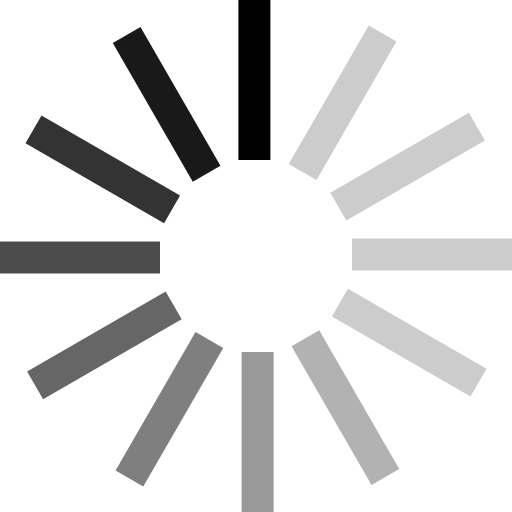
t = 0.00 s
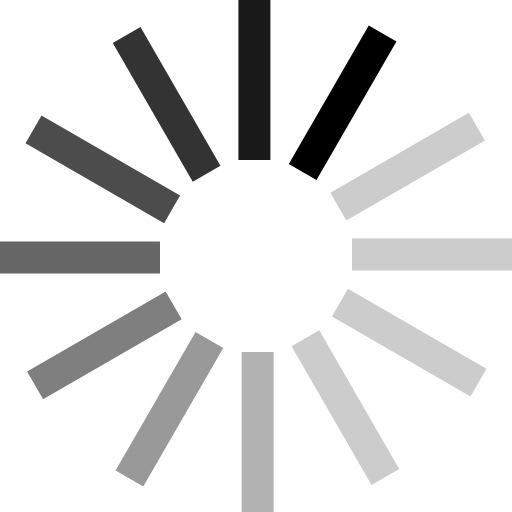
t = 0.17 s
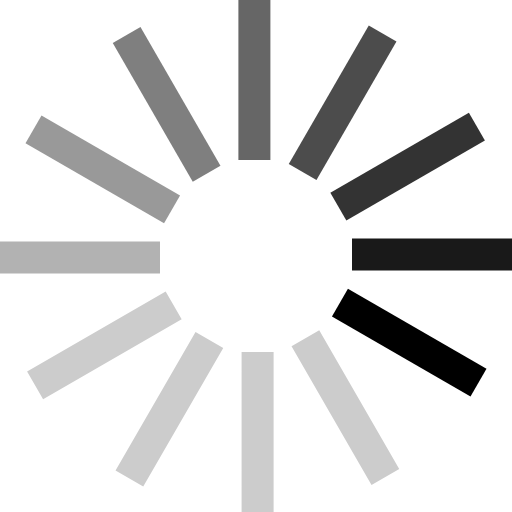
t = 0.37 s
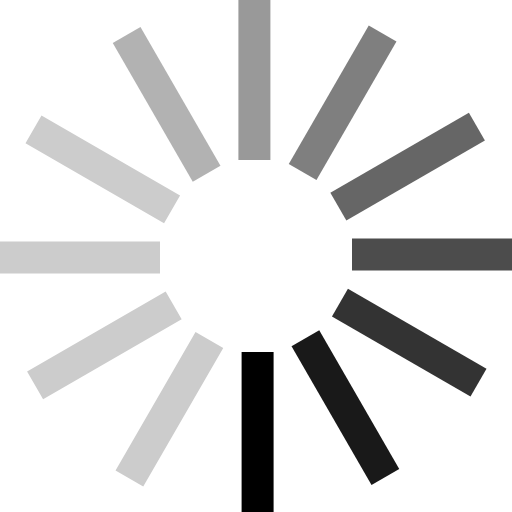
t = 0.54 s
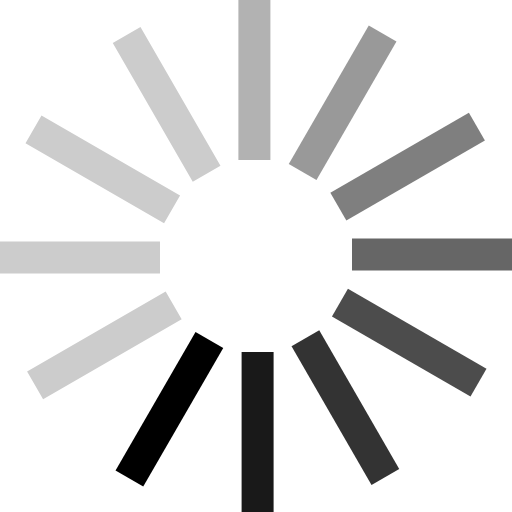
t = 0.71 s
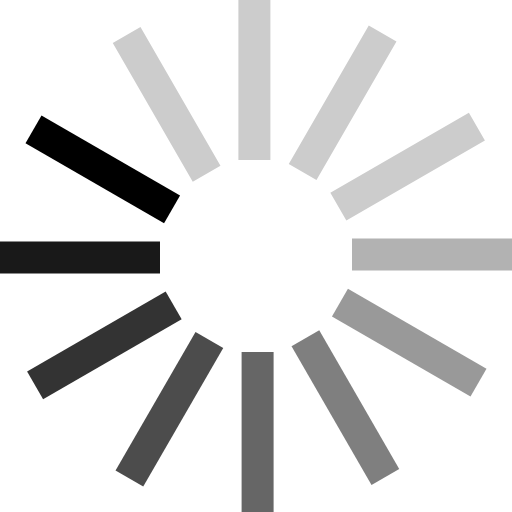
t = 0.91 s

The animated SVG that drew these frames (rendered in a browser with its animation timeline set to each time). Animation: 1 SMIL element (animateTransform=1); one cycle of 1.08 s, repeats indefinitely.

<svg xmlns="http://www.w3.org/2000/svg" version="1.0" width="64" height="64" viewBox="0 0 128 128"><g><path d="M59.6 0h8v40h-8V0z"/><path d="M92.19 6.374l6.928 4-20 34.641-6.929-4 20-34.64zm25.036 21.816l4 6.928-34.641 20-4-6.929 34.64-20zM128 59.6v8H88v-8h40zm-6.374 32.59l-4 6.928-34.641-20 4-6.929 34.64 20z" fill="#ccc"/><path d="M99.81 117.226l-6.928 4-20-34.641 6.929-4 20 34.64z" fill="#b2b2b2"/><path d="M68.4 128h-8V88h8v40z" fill="#999"/><path d="M35.81 121.626l-6.928-4 20-34.641 6.929 4-20 34.64z" fill="#7f7f7f"/><path d="M10.774 99.81l-4-6.928 34.641-20 4 6.929-34.64 20z" fill="#666"/><path d="M0 68.4v-8h40v8H0z" fill="#4c4c4c"/><path d="M6.374 35.81l4-6.928 34.641 20-4 6.929-34.64-20z" fill="#333"/><path d="M28.19 10.774l6.928-4 20 34.641-6.929 4-20-34.64z" fill="#191919"/><animateTransform attributeName="transform" type="rotate" values="0 64 64;30 64 64;60 64 64;90 64 64;120 64 64;150 64 64;180 64 64;210 64 64;240 64 64;270 64 64;300 64 64;330 64 64" calcMode="discrete" dur="1080ms" repeatCount="indefinite"/></g></svg>
